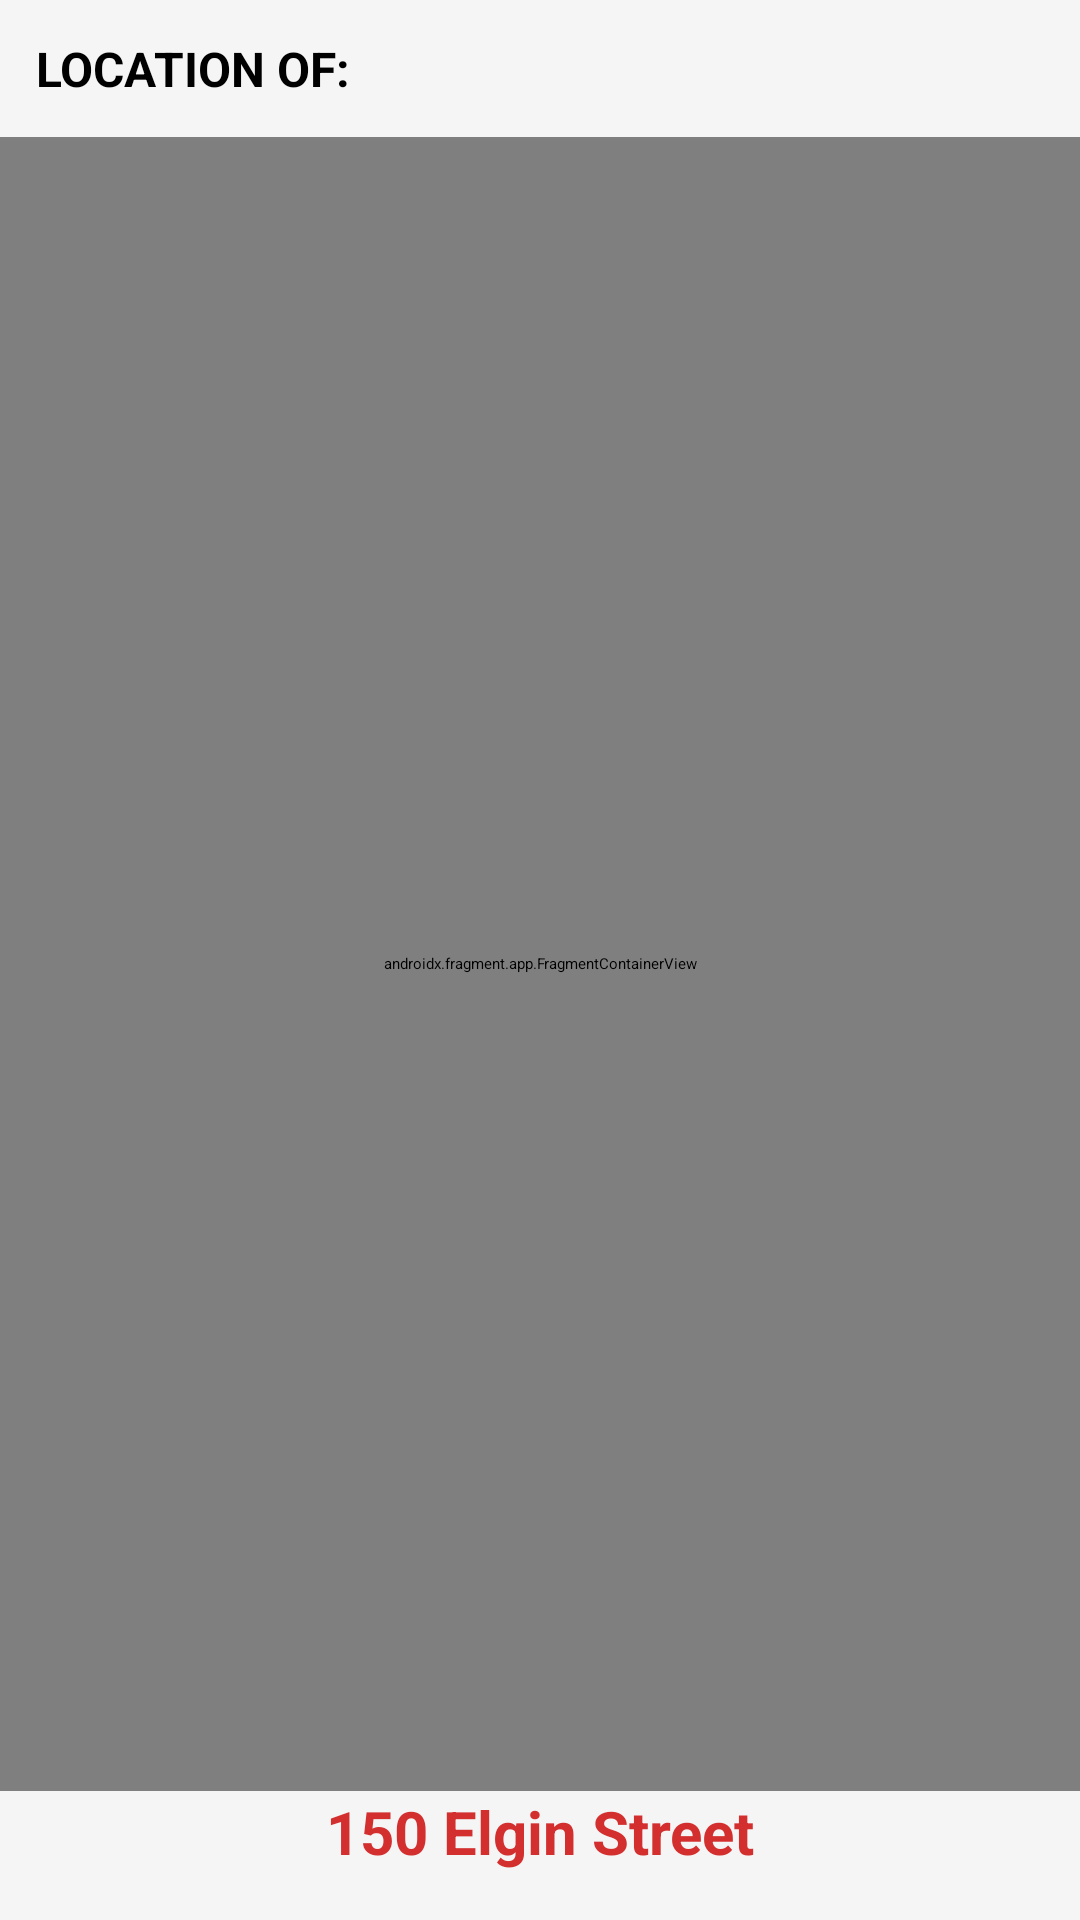

Produce the Android XML layout that renders to this screen, including the resource entries it uses.
<!-- AndroidManifest.xml: application theme Theme.EventLottery -->
<!-- res/layout/geolocation.xml -->
<?xml version="1.0" encoding="utf-8"?>
<androidx.constraintlayout.widget.ConstraintLayout
    xmlns:android="http://schemas.android.com/apk/res/android"
    xmlns:app="http://schemas.android.com/apk/res-auto"
    android:layout_width="match_parent"
    android:layout_height="match_parent"
    android:background="#F5F5F5">

    <androidx.appcompat.widget.Toolbar
        android:id="@+id/toolbarGeo"
        android:layout_width="0dp"
        android:layout_height="?attr/actionBarSize"
        android:background="@android:color/black"
        app:layout_constraintTop_toTopOf="parent"
        app:layout_constraintStart_toStartOf="parent"
        app:layout_constraintEnd_toEndOf="parent">
        <LinearLayout
            android:layout_width="match_parent"
            android:layout_height="match_parent"
            android:gravity="center_vertical"
            android:orientation="horizontal">
            <ImageButton
                android:id="@+id/buttonBackGeo"
                android:layout_width="48dp"
                android:layout_height="48dp"
                android:background="?attr/selectableItemBackgroundBorderless"
                android:contentDescription="@string/back"
                android:padding="12dp"
                android:scaleType="centerInside"
                android:src="@drawable/ic_backarrow_white" />
            <TextView
                android:id="@+id/toolbarTitleGeo"
                android:layout_width="0dp"
                android:layout_height="wrap_content"
                android:layout_weight="1"
                android:gravity="center"
                android:text="Geolocation"
                android:textColor="@android:color/white"
                android:textSize="20sp"
                android:textStyle="bold" />
        </LinearLayout>
    </androidx.appcompat.widget.Toolbar>

    <TextView
        android:id="@+id/textLocationOf"
        android:layout_width="0dp"
        android:layout_height="wrap_content"
        android:padding="12dp"
        android:text="LOCATION OF:"
        android:textStyle="bold"
        android:textSize="16sp"
        app:layout_constraintTop_toBottomOf="@id/toolbarGeo"
        app:layout_constraintStart_toStartOf="parent"
        app:layout_constraintEnd_toEndOf="parent" />

    <androidx.fragment.app.FragmentContainerView
        android:id="@+id/map"
        android:name="com.google.android.gms.maps.SupportMapFragment"
        android:layout_width="0dp"
        android:layout_height="0dp"
        app:layout_constraintTop_toBottomOf="@id/textLocationOf"
        app:layout_constraintBottom_toTopOf="@id/textLocationAddress"
        app:layout_constraintStart_toStartOf="parent"
        app:layout_constraintEnd_toEndOf="parent" />

    <TextView
        android:id="@+id/textLocationAddress"
        android:layout_width="wrap_content"
        android:layout_height="wrap_content"
        android:layout_margin="16dp"
        android:text="150 Elgin Street"
        android:textColor="#D32F2F"
        android:textSize="20sp"
        android:textStyle="bold"
        app:layout_constraintBottom_toBottomOf="parent"
        app:layout_constraintStart_toStartOf="parent"
        app:layout_constraintEnd_toEndOf="parent" />

</androidx.constraintlayout.widget.ConstraintLayout>
<!-- resources referenced by this layout -->
<resources>
  <string name="back">Back</string>
</resources>
